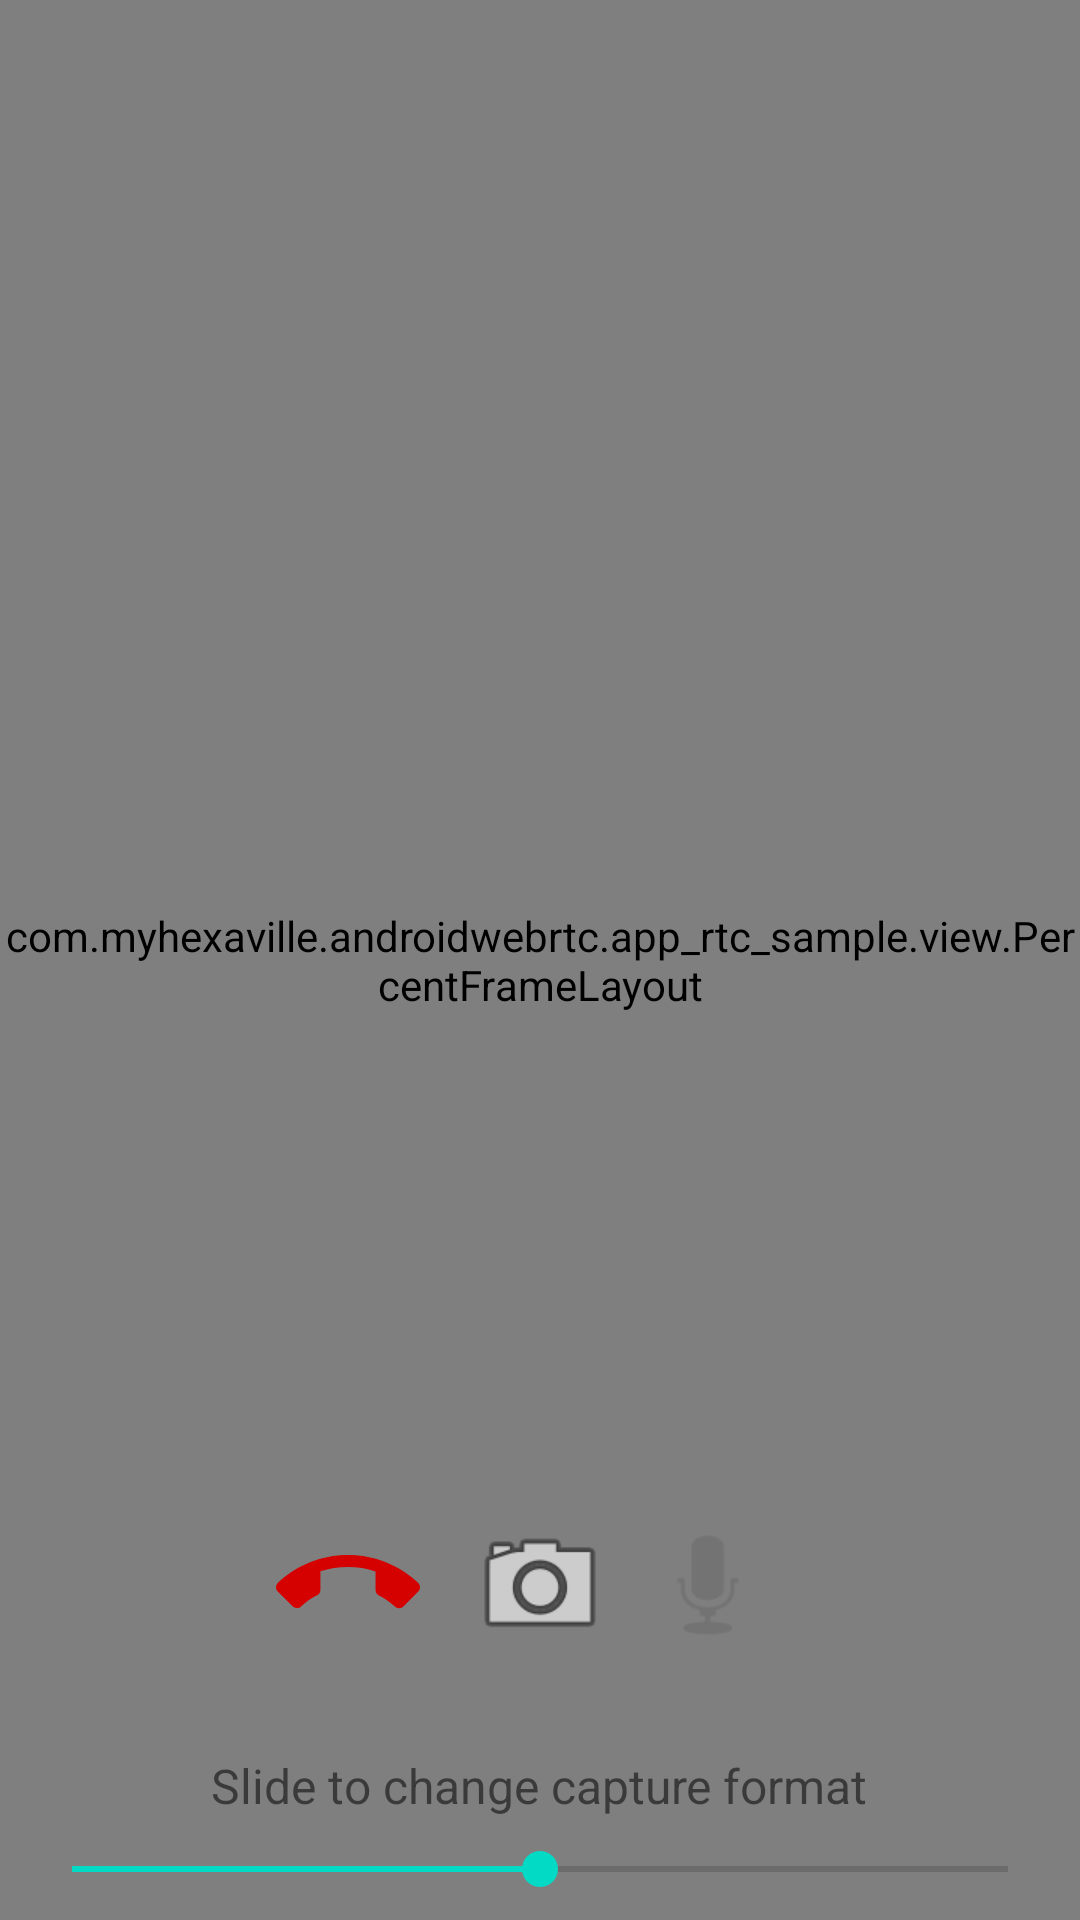

Layout XML and referenced resources for this Android screen:
<!-- AndroidManifest.xml: activity theme AppTheme.Call -->
<!-- res/layout/activity_call.xml -->
<?xml version="1.0" encoding="utf-8"?>
<layout>

    <RelativeLayout xmlns:android="http://schemas.android.com/apk/res/android"
        android:layout_width="match_parent"
        android:keepScreenOn="true"
        android:layout_height="match_parent">

        <com.myhexaville.androidwebrtc.app_rtc_sample.view.PercentFrameLayout
            android:id="@+id/remote_video_layout"
            android:layout_width="match_parent"
            android:layout_height="match_parent">

            <org.webrtc.SurfaceViewRenderer
                android:id="@+id/remote_video_view"
                android:layout_width="wrap_content"
                android:layout_height="wrap_content" />
        </com.myhexaville.androidwebrtc.app_rtc_sample.view.PercentFrameLayout>

        <com.myhexaville.androidwebrtc.app_rtc_sample.view.PercentFrameLayout
            android:id="@+id/local_video_layout"
            android:layout_width="match_parent"
            android:layout_height="match_parent">

            <org.webrtc.SurfaceViewRenderer
                android:id="@+id/local_video_view"
                android:layout_width="wrap_content"
                android:layout_height="wrap_content" />
        </com.myhexaville.androidwebrtc.app_rtc_sample.view.PercentFrameLayout>

        <FrameLayout
            android:id="@+id/call_fragment_container"
            android:layout_width="match_parent"
            android:layout_height="match_parent">

            <RelativeLayout xmlns:android="http://schemas.android.com/apk/res/android"
                android:layout_width="match_parent"
                android:layout_height="match_parent">

                <TextView
                    android:id="@+id/contact_name_call"
                    android:layout_width="wrap_content"
                    android:layout_height="wrap_content"
                    android:layout_above="@+id/buttons_call_container"
                    android:layout_centerHorizontal="true"
                    android:layout_margin="8dp"
                    android:textSize="24sp" />

                <LinearLayout
                    android:id="@+id/buttons_call_container"
                    android:layout_width="wrap_content"
                    android:layout_height="wrap_content"
                    android:layout_above="@+id/capture_format_text_call"
                    android:layout_alignWithParentIfMissing="true"
                    android:layout_centerHorizontal="true"
                    android:layout_marginBottom="32dp"
                    android:orientation="horizontal">

                    <ImageButton
                        android:id="@+id/button_call_disconnect"
                        android:layout_width="48dp"
                        android:layout_height="48dp"
                        android:layout_marginEnd="16dp"
                        android:background="@drawable/disconnect"
                        android:contentDescription="@string/disconnect_call" />

                    <ImageButton
                        android:id="@+id/button_call_switch_camera"
                        android:layout_width="48dp"
                        android:layout_height="48dp"
                        android:layout_marginEnd="8dp"
                        android:background="@android:drawable/ic_menu_camera"
                        android:contentDescription="@string/switch_camera" />

                    <ImageButton
                        android:id="@+id/button_call_toggle_mic"
                        android:layout_width="48dp"
                        android:layout_height="48dp"
                        android:layout_marginEnd="8dp"
                        android:background="@android:drawable/ic_btn_speak_now"
                        android:contentDescription="@string/toggle_mic" />
                </LinearLayout>

                <TextView
                    android:id="@+id/capture_format_text_call"
                    android:layout_width="wrap_content"
                    android:layout_height="wrap_content"
                    android:layout_above="@+id/capture_format_slider_call"
                    android:layout_centerHorizontal="true"
                    android:text="@string/capture_format_change_text"
                    android:textSize="16sp" />

                <SeekBar
                    android:id="@+id/capture_format_slider_call"
                    android:layout_width="match_parent"
                    android:layout_height="wrap_content"
                    android:layout_alignParentBottom="true"
                    android:layout_centerHorizontal="true"
                    android:layout_margin="8dp"
                    android:progress="50" />
            </RelativeLayout>
        </FrameLayout>
    </RelativeLayout>

</layout>
<!-- resources referenced by this layout -->
<resources>
  <!-- drawable disconnect (drawable) -->
  <vector xmlns:android="http://schemas.android.com/apk/res/android"
          android:width="24dp"
          android:height="24dp"
          android:viewportWidth="24.0"
          android:viewportHeight="24.0">
      <path
          android:fillColor="#d50000"
          android:pathData="M12,9c-1.6,0 -3.15,0.25 -4.6,0.72v3.1c0,0.39 -0.23,0.74 -0.56,0.9 -0.98,0.49 -1.87,1.12 -2.66,1.85 -0.18,0.18 -0.43,0.28 -0.7,0.28 -0.28,0 -0.53,-0.11 -0.71,-0.29L0.29,13.08c-0.18,-0.17 -0.29,-0.42 -0.29,-0.7 0,-0.28 0.11,-0.53 0.29,-0.71C3.34,8.78 7.46,7 12,7s8.66,1.78 11.71,4.67c0.18,0.18 0.29,0.43 0.29,0.71 0,0.28 -0.11,0.53 -0.29,0.71l-2.48,2.48c-0.18,0.18 -0.43,0.29 -0.71,0.29 -0.27,0 -0.52,-0.11 -0.7,-0.28 -0.79,-0.74 -1.69,-1.36 -2.67,-1.85 -0.33,-0.16 -0.56,-0.5 -0.56,-0.9v-3.1C15.15,9.25 13.6,9 12,9z"/>
  </vector>
  <string name="capture_format_change_text">Slide to change capture format</string>
  <string name="disconnect_call">Disconnect Call</string>
  <string name="switch_camera">Switch front/back camera</string>
  <string name="toggle_mic">Toggle microphone on/off</string>
  <style name="AppTheme.Call" parent="AppTheme">
          <item name="windowNoTitle">true</item>
          <item name="android:windowFullscreen">true</item>
      </style>
  <style name="AppTheme" parent="Theme.AppCompat.Light.DarkActionBar">
          
          <item name="colorPrimary">@color/colorPrimary</item>
          <item name="colorPrimaryDark">@color/colorPrimaryDark</item>
          <item name="colorAccent">@color/colorAccent</item>
      </style>
  <!-- not gathered from this repository: default colours our renderer supplied (Android Studio template values) -->
  <color name="colorPrimary">#FF6200EE</color>
  <color name="colorPrimaryDark">#FF3700B3</color>
  <color name="colorAccent">#FF03DAC5</color>
</resources>
